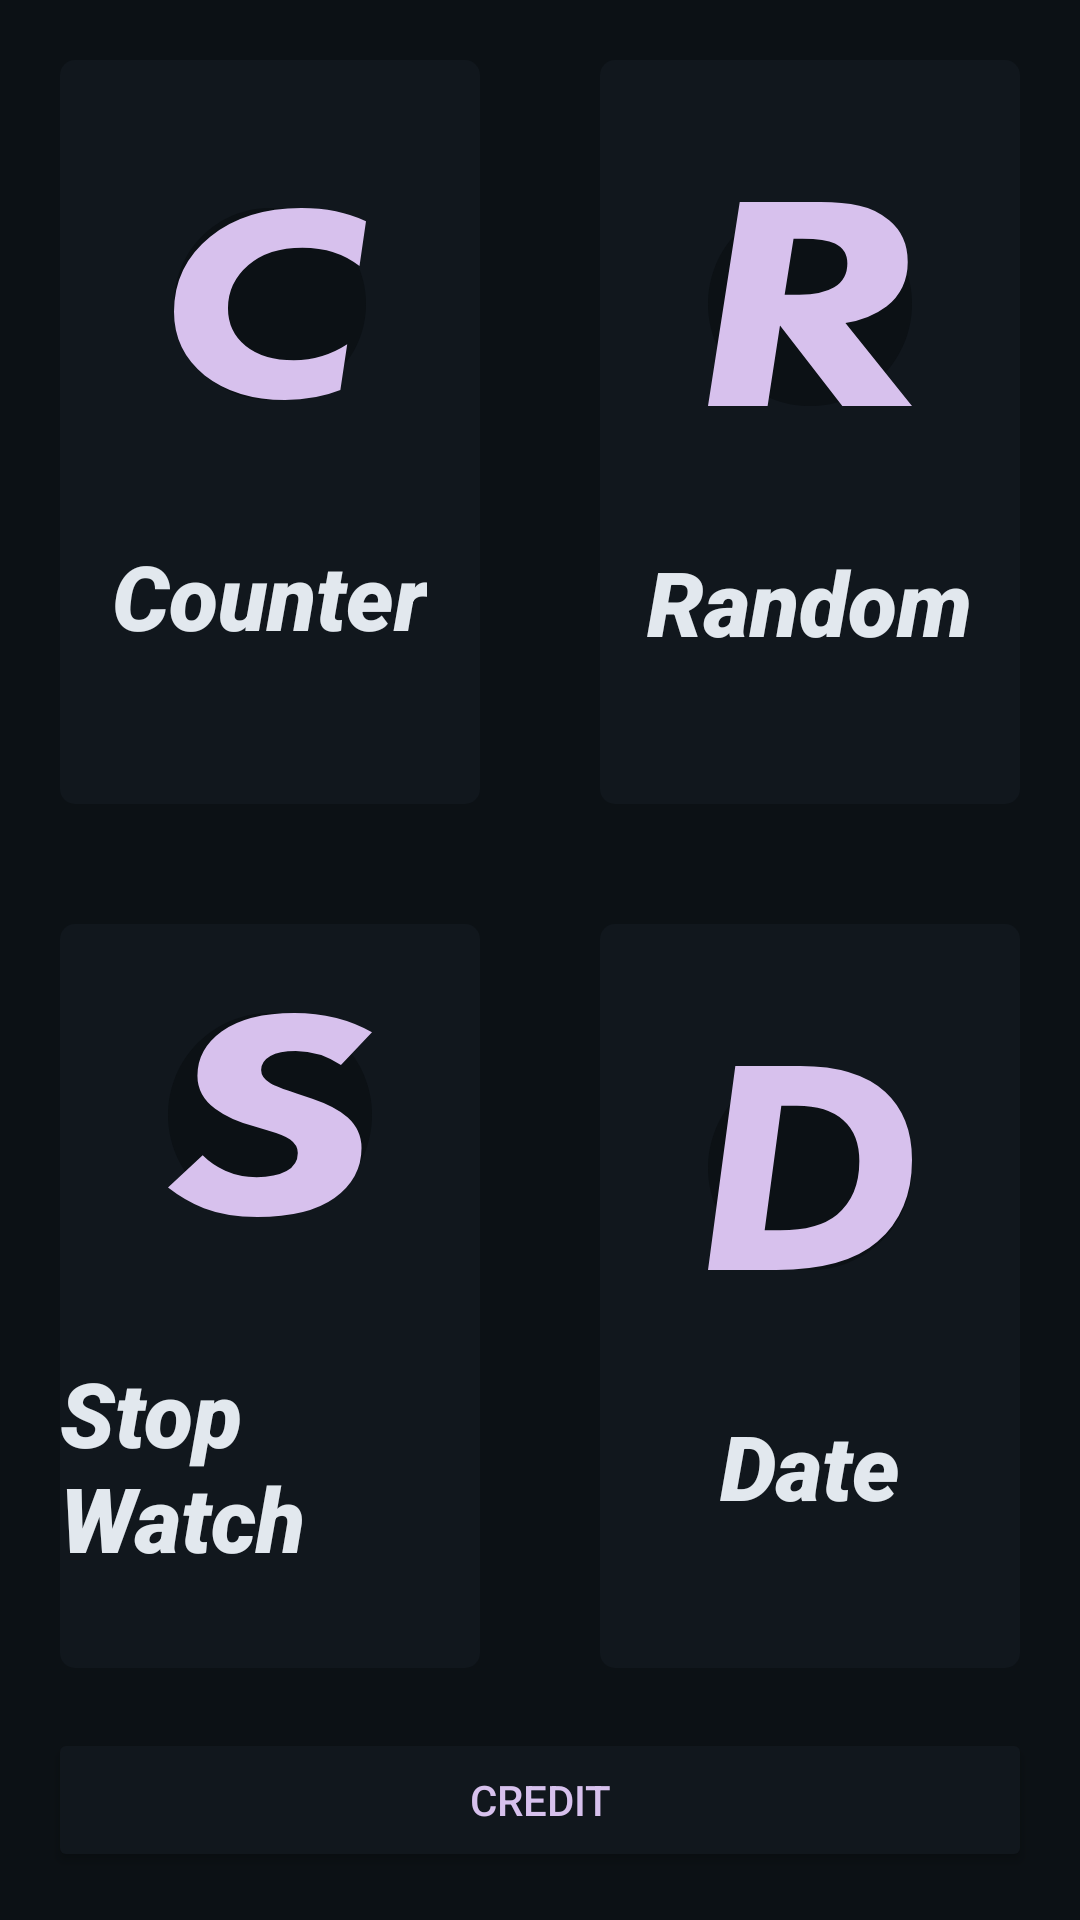

Layout XML and referenced resources for this Android screen:
<!-- AndroidManifest.xml: application theme Theme.VierApps -->
<!-- res/layout/activity_main.xml -->
<?xml version="1.0" encoding="utf-8"?>
<LinearLayout
    xmlns:android="http://schemas.android.com/apk/res/android"
    xmlns:app="http://schemas.android.com/apk/res-auto"
    xmlns:tools="http://schemas.android.com/tools"
    android:layout_width="match_parent"
    android:layout_height="match_parent"
    tools:context=".MainActivity"
    android:background="@color/dark_background"
    android:orientation="vertical">

    <LinearLayout
        android:layout_width="match_parent"
        android:layout_height="0dp"
        android:layout_weight="1"
        android:orientation="horizontal">

        <LinearLayout
            android:id="@+id/one_app"
            android:layout_width="0dp"
            android:layout_weight="1"
            android:layout_height="match_parent"
            android:orientation="vertical"
            android:layout_margin="20dp"
            android:gravity="center"
            android:background="@drawable/rounded_corners">

            <ImageView
                android:id="@+id/counter_app_icon"
                android:layout_width="wrap_content"
                android:layout_height="wrap_content"
                android:src="@drawable/counter_app"
                android:layout_marginBottom="45dp"
                android:scaleType="center"/>

            <TextView
                android:id="@+id/counter_app"
                android:layout_width="wrap_content"
                android:layout_height="wrap_content"
                android:text="@string/counter_app"
                android:textColor="@color/foreground"
                android:fontFamily="sans-serif-black"
                android:textSize="30sp"
                android:textAppearance="?android:attr/textAppearanceLarge"
                android:textStyle="bold|italic" />
        </LinearLayout>

        <LinearLayout
            android:id="@+id/two_app"
            android:layout_width="0dp"
            android:layout_weight="1"
            android:layout_height="match_parent"
            android:orientation="vertical"
            android:layout_margin="20dp"
            android:gravity="center"
            android:background="@drawable/rounded_corners">

            <ImageView
                android:layout_width="wrap_content"
                android:layout_height="wrap_content"
                android:src="@drawable/random_app"
                android:layout_marginBottom="45dp"
                android:scaleType="center"/>
            <TextView
                android:id="@+id/random_app"
                android:layout_width="wrap_content"
                android:layout_height="wrap_content"
                android:text="@string/random_app"
                android:textColor="@color/foreground"
                android:fontFamily="sans-serif-black"
                android:textSize="30sp"
                android:textAppearance="?android:attr/textAppearanceLarge"
                android:textStyle="bold|italic" />
        </LinearLayout>
    </LinearLayout>

    <LinearLayout
        android:layout_width="match_parent"
        android:layout_height="0dp"
        android:layout_weight="1"
        android:orientation="horizontal">

        <LinearLayout
            android:id="@+id/three_app"
            android:layout_width="0dp"
            android:layout_weight="1"
            android:layout_height="match_parent"
            android:orientation="vertical"
            android:layout_margin="20dp"
            android:gravity="center"
            android:background="@drawable/rounded_corners">

            <ImageView
                android:layout_width="wrap_content"
                android:layout_height="wrap_content"
                android:src="@drawable/stop_app"
                android:layout_marginBottom="45dp"
                android:scaleType="center"/>

            <TextView
                android:id="@+id/stop_app"
                android:layout_width="wrap_content"
                android:layout_height="wrap_content"
                android:text="@string/stop_app"
                android:textColor="@color/foreground"
                android:fontFamily="sans-serif-black"
                android:textSize="30sp"
                android:textAppearance="?android:attr/textAppearanceLarge"
                android:textStyle="bold|italic" />
        </LinearLayout>

        <LinearLayout
            android:id="@+id/four_app"
            android:layout_width="0dp"
            android:layout_weight="1"
            android:layout_height="match_parent"
            android:orientation="vertical"
            android:layout_margin="20dp"
            android:gravity="center"
            android:background="@drawable/rounded_corners">

            <ImageView
                android:layout_width="wrap_content"
                android:layout_height="wrap_content"
                android:src="@drawable/date_app"
                android:layout_marginBottom="45dp"
                android:scaleType="center"/>

            <TextView
                android:id="@+id/date_app"
                android:layout_width="wrap_content"
                android:layout_height="wrap_content"
                android:text="@string/date_app"
                android:textColor="@color/foreground"
                android:fontFamily="sans-serif-black"
                android:textSize="30sp"
                android:textAppearance="?android:attr/textAppearanceLarge"
                android:textStyle="bold|italic" />
        </LinearLayout>
    </LinearLayout>
    <Button
        android:layout_width="match_parent"
        android:layout_height="wrap_content"
        android:textColor="@color/accent"
        android:layout_marginRight="16dp"
        android:layout_marginLeft="16dp"
        android:layout_marginBottom="16dp"
        android:text="@string/credit"
        android:onClick="go_credit"
        android:backgroundTint="@color/background"/>
</LinearLayout>
<!-- resources referenced by this layout -->
<resources>
  <color name="accent">#FFD7C1ED</color>
  <color name="background">#FF11171D</color>
  <color name="dark_background">#FF0C1115</color>
  <color name="foreground">#FFE2E8EE</color>
  <!-- drawable counter_app (drawable) -->
  <vector
      xmlns:android="http://schemas.android.com/apk/res/android"
      android:name="vector"
      android:width="64dp"
      android:height="64dp"
      android:viewportWidth="48"
      android:viewportHeight="48">
      <path
          android:name="background"
          android:pathData="M 24 0 C 17.637 0 11.529 2.53 7.029 7.029 C 2.53 11.529 0 17.637 0 24 C 0 30.363 2.53 36.471 7.029 40.971 C 11.529 45.47 17.637 48 24 48 C 30.363 48 36.471 45.47 40.971 40.971 C 45.47 36.471 48 30.363 48 24 C 48 17.637 45.47 11.529 40.971 7.029 C 36.471 2.53 30.363 0 24 0 Z"
          android:fillColor="@color/dark_background"
          android:strokeWidth="1"/>
      <path
          android:name="letter"
          android:pathData="M 43.302 34.089 L 41.594 45.521 Q 35.445 48 27.758 48 Q 15.544 48 7.687 41.871 Q 0 35.673 0 25.963 Q 0 14.462 9.053 7.162 Q 17.936 0 31.858 0 Q 40.996 0 48 3.306 L 46.377 14.531 Q 40.655 9.917 32.114 9.917 Q 23.573 9.917 18.619 14.255 Q 13.495 18.663 13.495 25.067 Q 13.495 30.921 17.936 34.502 Q 22.377 38.083 29.979 38.083 Q 37.153 38.083 43.302 34.089 Z"
          android:fillColor="@color/accent" />
  </vector>
  <!-- drawable date_app (drawable-v24) -->
  <vector
      xmlns:android="http://schemas.android.com/apk/res/android"
      android:name="vector"
      android:width="68dp"
      android:height="68dp"
      android:viewportWidth="48"
      android:viewportHeight="48">
      <path
          android:name="background"
          android:pathData="M 24 0 C 17.637 0 11.529 2.53 7.029 7.029 C 2.53 11.529 0 17.637 0 24 C 0 30.363 2.53 36.471 7.029 40.971 C 11.529 45.47 17.637 48 24 48 C 30.363 48 36.471 45.47 40.971 40.971 C 45.47 36.471 48 30.363 48 24 C 48 17.637 45.47 11.529 40.971 7.029 C 36.471 2.53 30.363 0 24 0 Z"
          android:fillColor="@color/dark_background"
          android:strokeWidth="1"/>
      <path
          android:name="letter"
          android:pathData="M 6.431 0 L 21.726 0 Q 35.059 0 41.726 6.117 Q 48 11.874 48 22.093 Q 48 34.327 39.843 41.379 Q 32.235 48 16.078 48 L 0 48 Z M 17.255 9.355 L 13.333 38.645 L 17.02 38.645 Q 25.882 38.645 30.353 34.975 Q 35.608 30.657 35.608 22.381 Q 35.608 16.048 31.843 12.738 Q 28 9.355 20.941 9.355 Z"
          android:fillColor="@color/accent"
          android:strokeWidth="1"/>
  </vector>
  <!-- drawable rounded_corners (drawable) -->
  <?xml version="1.0" encoding="utf-8"?>
  <shape xmlns:android="http://schemas.android.com/apk/res/android" >
      <solid android:color="@color/background" />
      <corners android:radius="5dp" />
  </shape>
  <string name="counter_app">Counter</string>
  <string name="credit">Credit</string>
  <string name="date_app">Date</string>
  <string name="random_app">Random</string>
  <string name="stop_app">Stop Watch</string>
  <style name="Theme.VierApps" parent="Theme.MaterialComponents.DayNight.DarkActionBar">
      
      <item name="colorPrimary">@color/dark_background</item>
      <item name="colorPrimaryVariant">@color/background</item>
      <item name="colorOnPrimary">@color/foreground</item>
      <item name="colorOnSurface">@color/dark_background</item>
      <item name="colorSurface">@color/light_accent</item>
      
      <item name="colorSecondary">@color/light_accent</item>
      <item name="colorSecondaryVariant">@color/light_accent</item>
      <item name="colorOnSecondary">@color/light_accent</item>
      
      <item name="android:statusBarColor">@color/dark_background</item>
      <item name="android:navigationBarColor">@color/dark_background</item>
      <item name="android:actionBarItemBackground">@color/background</item>
      
  </style>
  <color name="light_accent">#FFB5E8E0</color>
</resources>
